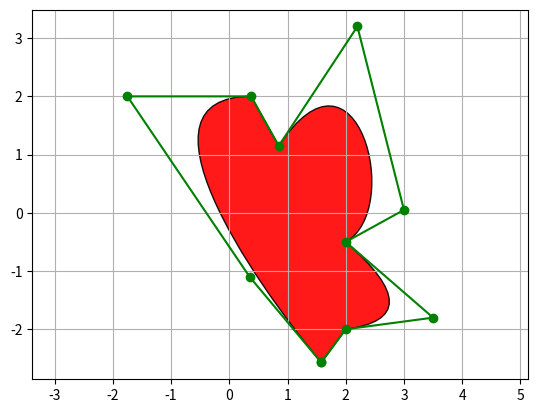

Here is the Python script that generated this plot:
from matplotlib.path import Path
from matplotlib.patches import PathPatch
import matplotlib.pyplot as plt


fig, ax = plt.subplots()

# 定义绘图指令与控制点坐标
# 其中MOVETO表示将绘制起点移动到指定坐标
# CURVE4表示使用4个控制点绘制3次贝塞尔曲线
# CURVE3表示使用3个控制点绘制2次贝塞尔曲线
# LINETO表示从当前位置绘制直线到指定位置
# CLOSEPOLY表示从当前位置绘制直线到指定位置，并闭合多边形
path_data = [
           (Path.MOVETO, (1.58, -2.57)),
           (Path.CURVE4, (0.35, -1.1)),
           (Path.CURVE4, (-1.75, 2.0)),
           (Path.CURVE4, (0.375, 2.0)),
           (Path.LINETO, (0.85, 1.15)),
           (Path.CURVE4, (2.2, 3.2)),
           (Path.CURVE4, (3, 0.05)),
           (Path.CURVE4, (2.0, -0.5)),
           (Path.CURVE3, (3.5, -1.8)),
           (Path.CURVE3, (2, -2)),
           (Path.CLOSEPOLY, (1.58, -2.57)),
          ]
codes, verts = zip(*path_data)
path = Path(verts, codes)
# 按指令和坐标进行绘图
patch = PathPatch(path, facecolor='r', alpha=0.9)
ax.add_patch(patch)

#  绘制控制多边形和连接点
x, y = zip(*path.vertices)
line, = ax.plot(x, y, 'go-')

# 显示网格
ax.grid()

# 设置坐标轴刻度大小一致，可以更真实地显示图形
ax.axis('equal')

plt.show()
